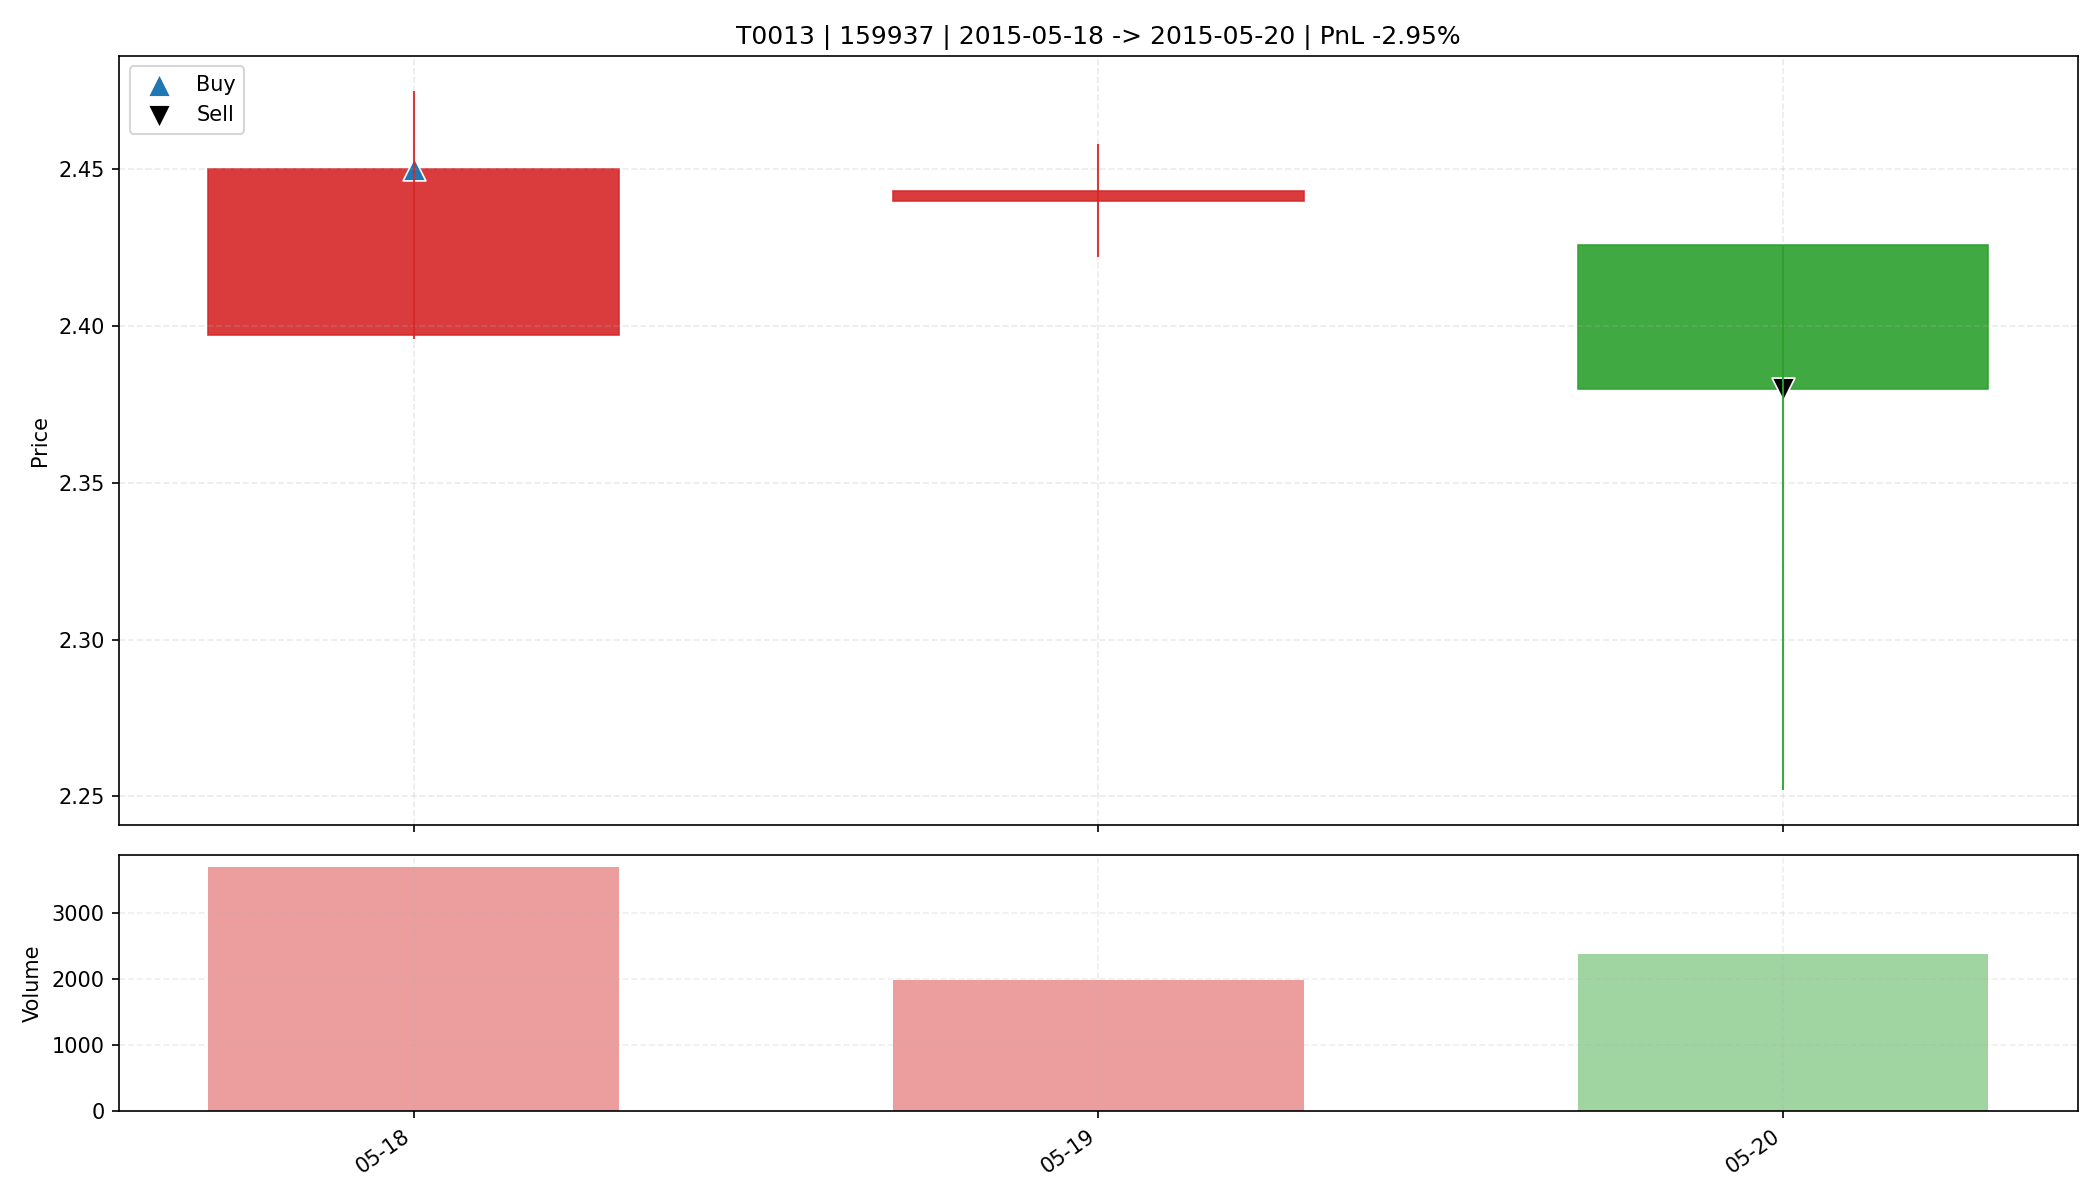

Data behind this chart, as committed beside it:
date, open, high, low, close, amount, volume, trade_id, code, buy_date, sell_date, buy_price, sell_price, matched_shares, buy_reason, sell_reason, sell_profit_pct, sell_hold_days, is_buy_day, is_sell_day, holding_day_index
2015-05-18, 2.397, 2.475, 2.396, 2.45, 894415, 3688, T0013, 159937, 2015-05-18, 2015-05-20, 2.45, 2.38, 13400, 前10日振幅3.3%, 阳线涨幅2.2%, 突破均线, 放量2.2倍(温和+爆发…, 收盘跌破防守线(2.396), -2.954, 2.0, True, False, 0
2015-05-19, 2.44, 2.458, 2.422, 2.443, 483924, 1984, T0013, 159937, 2015-05-18, 2015-05-20, 2.45, 2.38, 13400, 前10日振幅3.3%, 阳线涨幅2.2%, 突破均线, 放量2.2倍(温和+爆发…, 收盘跌破防守线(2.396), -2.954, 2.0, False, False, 1
2015-05-20, 2.426, 2.426, 2.252, 2.38, 567292, 2377, T0013, 159937, 2015-05-18, 2015-05-20, 2.45, 2.38, 13400, 前10日振幅3.3%, 阳线涨幅2.2%, 突破均线, 放量2.2倍(温和+爆发…, 收盘跌破防守线(2.396), -2.954, 2.0, False, True, 2
